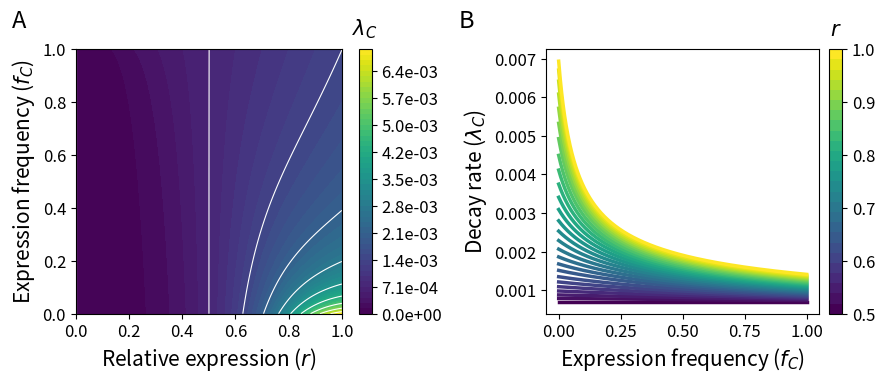

Recreate this plot in Python.
#!/usr/bin/env python3

import pandas as pd
import seaborn as sns
import numpy as np
import matplotlib.pyplot as plt
from matplotlib.colors import PowerNorm
from matplotlib.colors import ListedColormap, BoundaryNorm
from matplotlib.colors import Normalize
from matplotlib import cm
from matplotlib.ticker import ScalarFormatter
from matplotlib.ticker import FuncFormatter
from matplotlib.cm import ScalarMappable
import matplotlib as mpl
import warnings
warnings.filterwarnings('ignore')

# intiialize figure
fig, [ax1, ax2] = plt.subplots(1, 2, figsize=(9, 4))

##### ax1: parameter space surface #####

sigma_m = 0.1      # mutational variance per generation
sigma_s = 1.0      # stabilizing selection strength
t_fit   = 50       # number of generations to iterate

r_vals = np.linspace(0.0, 1.0, 505)   # r-grid
f_vals = np.linspace(0.0, 1.0, 505)   # f_C-grid

# compute Lambda matrix
Lambda = np.zeros((len(f_vals), len(r_vals)))
for i, r in enumerate(r_vals):
    rr2 = r**2
    omr2 = (1 - r)**2
    for j, f in enumerate(f_vals):
        # skip the singular point at f=r=0 if you wish
        V = 0.0
        for _ in range(t_fit):
            S = sigma_s * (f*rr2 + (1-f)*omr2)
            V = V / (1 + 2*S*V) + sigma_m**2
        Lambda[j, i] = 0.5/t_fit * np.log(1 + 2*sigma_s*rr2*V)

cmap = cm.viridis

# Panel A: contour of λ_C
levels = np.linspace(0, np.nanmax(Lambda), 50)
cf = ax1.contourf(r_vals, f_vals, Lambda, levels=levels, cmap=cmap)
# dividing contour lines as in original
ax1.contour(r_vals, f_vals, Lambda, levels=levels[::5], colors='white', linewidths=0.8)


# Add colorbar
cbar = fig.colorbar(cf, ax=ax1)
cbar.ax.yaxis.set_major_formatter(FuncFormatter(lambda x, _: f"{x:.1e}"))
cbar.ax.tick_params(labelsize=12)
cbar.ax.set_title(r"$\lambda_C$", fontsize=15, pad=10)

# formatting
ax1.set_xlim(0, 1)
ax1.set_ylim(0, 1)
ax1.set_xlabel(r"Relative expression ($r$)", fontsize = 15)
ax1.set_ylabel(r"Expression frequency ($f_C$)", fontsize=15)
ax1.tick_params(axis='both', labelsize=12)


##### ax2: lambda_C(f_C) lines #####

r_dense = np.linspace(0.0, 1.0, 505)  # dense r-grid for interpolation
r_sparse = np.arange(0.5, 1.01, 0.02)             # sparse r-grid for visual clarity
viridis = cm.get_cmap('viridis', len(r_sparse))   # colormap for the sparse r values

# Panel B: slices λ_C vs f_C
for k, r in enumerate(r_sparse):
    # find the matching index in the original dense grid
    i_dense = np.argmin(np.abs(r_dense - r))
    # use the sparse‐grid index for color, but pull Lambda[:, i_dense]
    ax2.plot(
        f_vals,
        Lambda[:, i_dense],
        color=viridis(k),
        lw=2.5
    )

# Add colorbar for r
sm_b = ScalarMappable(
    cmap=viridis,
    norm=mpl.colors.Normalize(vmin=0.5, vmax=1.0)
)
sm_b.set_array(r_sparse)
cbar_b = plt.colorbar(sm_b, ax=ax2, orientation='vertical', pad=0.03)
cbar_b.ax.tick_params(labelsize=12)
cbar_b.ax.set_title(r"$r$", fontsize=15, pad=10)

# formatting
ax2.set_xlabel(r"Expression frequency ($f_C$)", fontsize=15)
ax2.set_ylabel(r"Decay rate ($\lambda_C$)", fontsize=15)
ax2.tick_params(axis='both', labelsize=12)
ax2.set_xticks([0, 0.25, 0.5, 0.75, 1])

# panel labels
ax1.text(-0.24, 1.15, 'A', transform=ax1.transAxes, fontsize=17, va='top', ha='left')
ax2.text(-0.32, 1.15, 'B', transform=ax2.transAxes, fontsize=17, va='top', ha='left')

plt.tight_layout()
plt.show()


##Save the figure
# plt.savefig("single_trait_decay_rate_fc_variable.png", dpi=600)